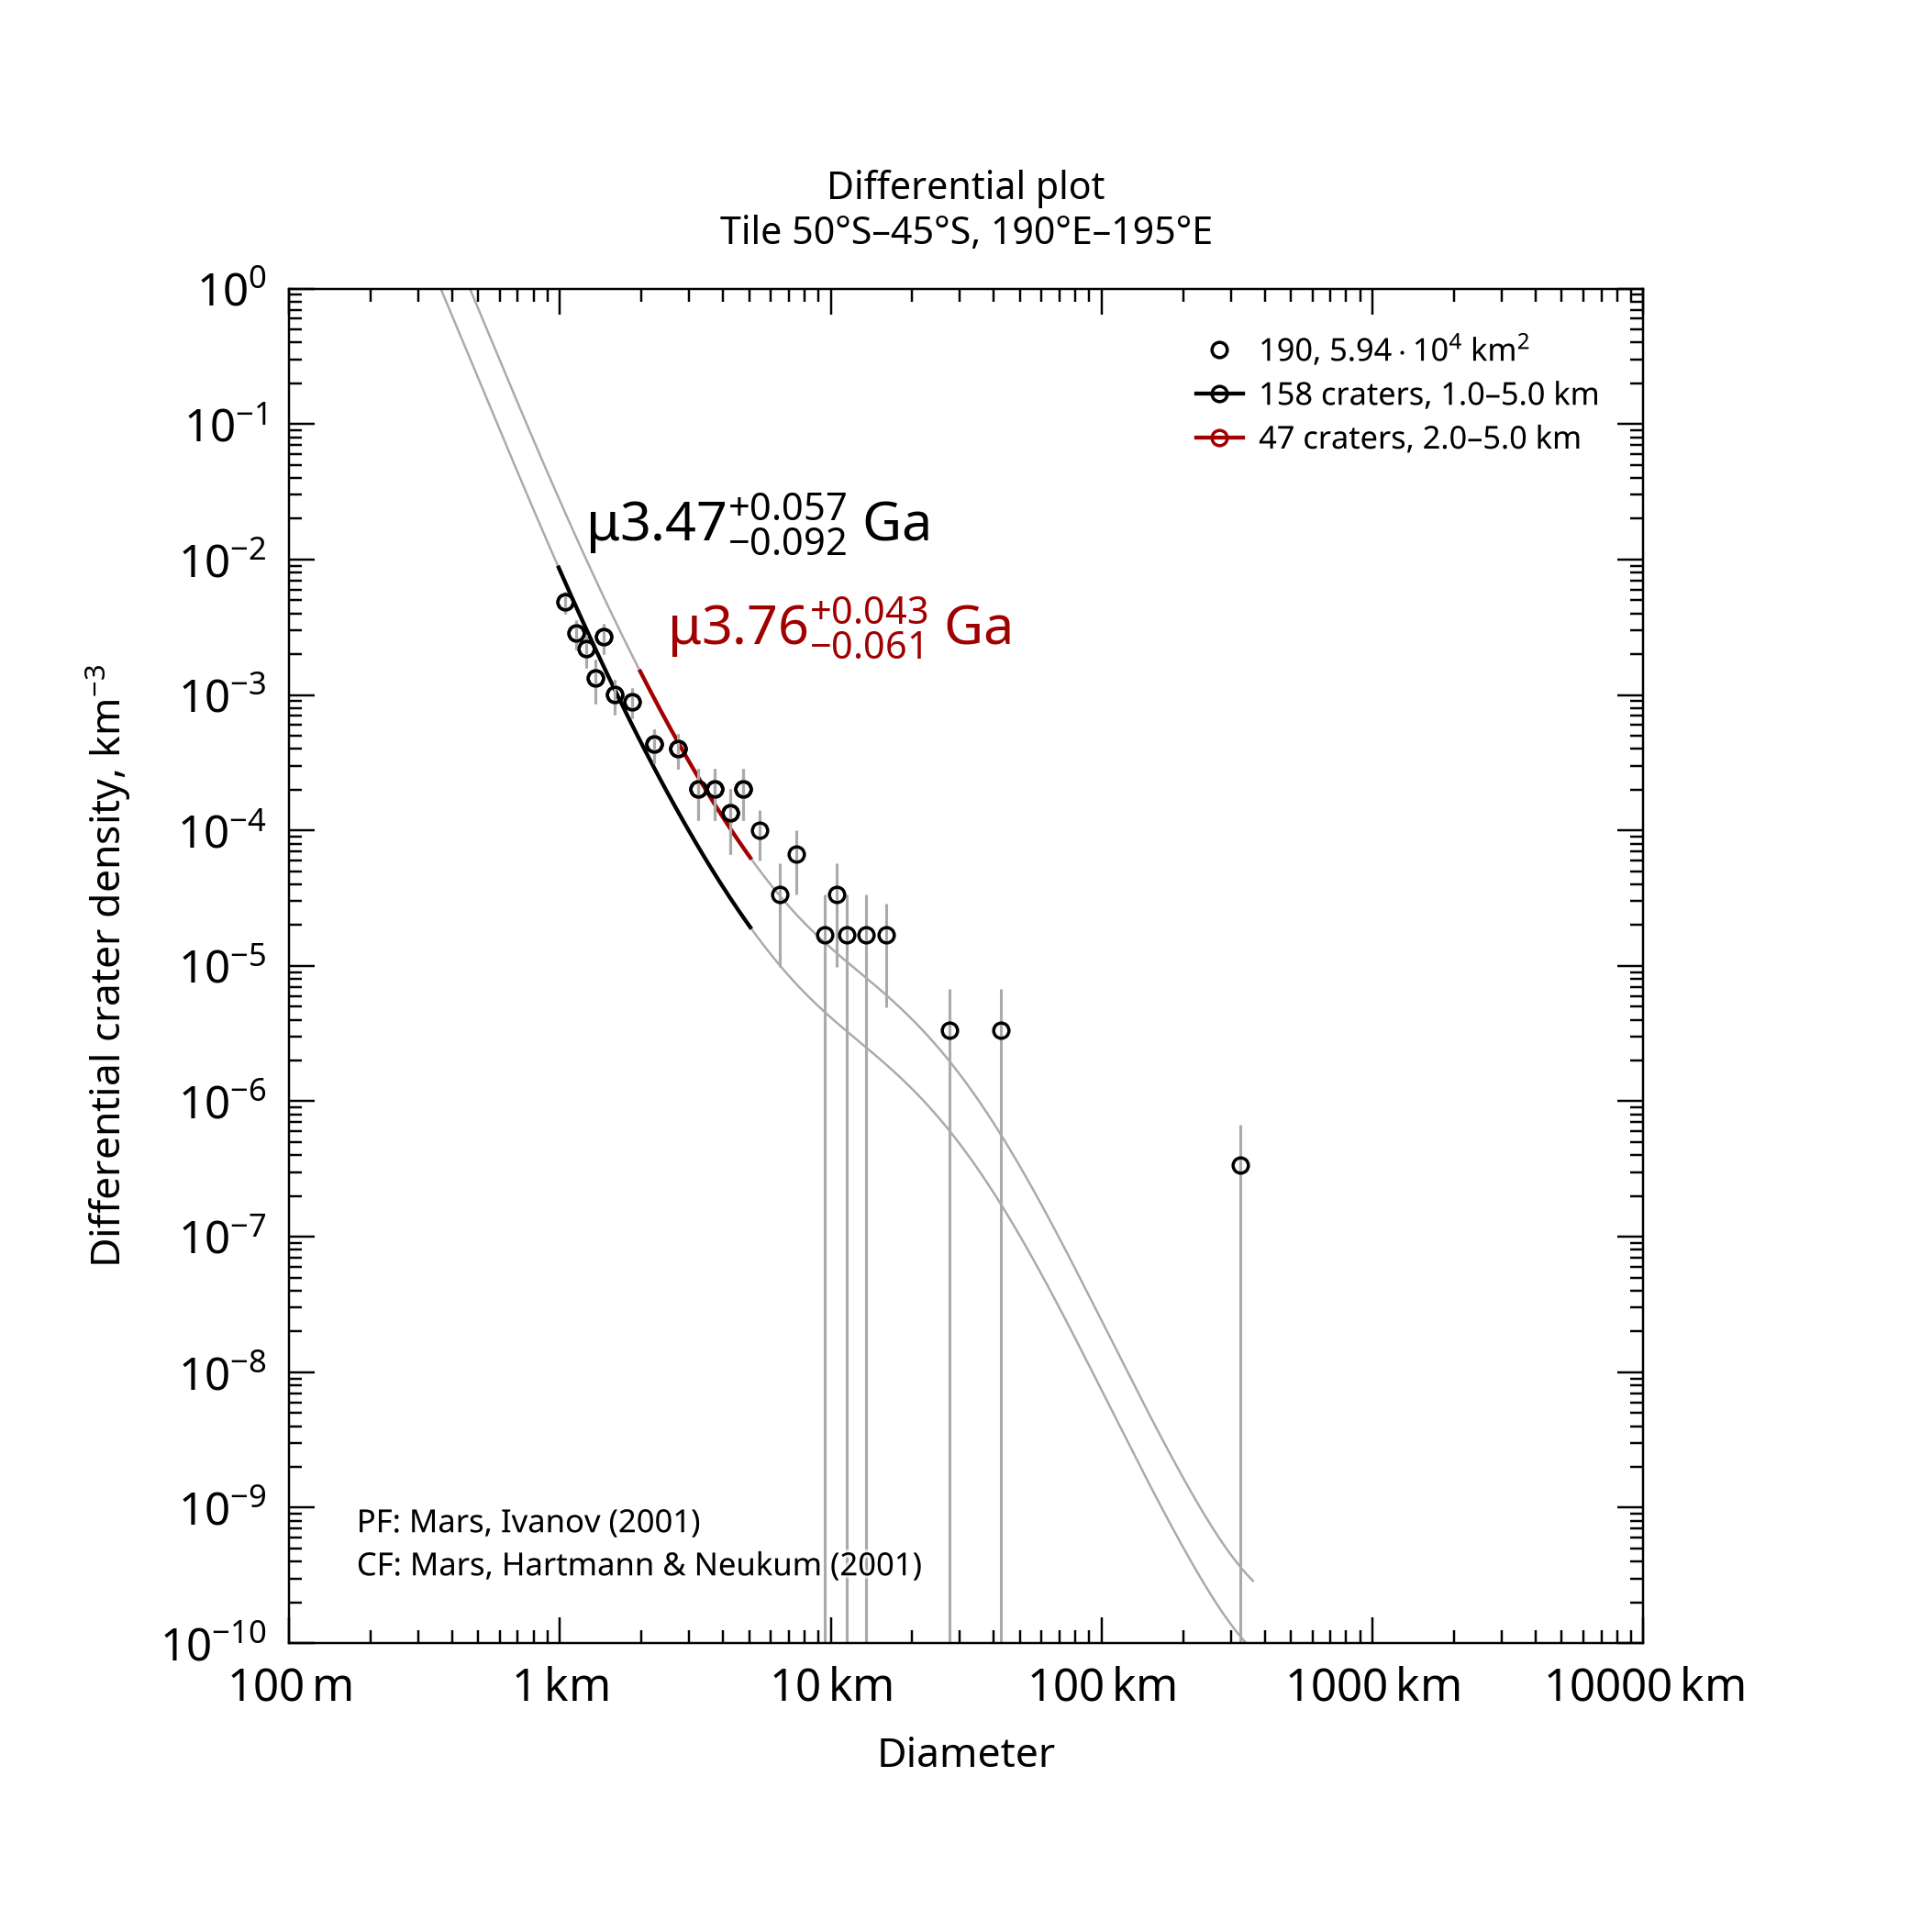

The file beside this chart, header and first rows:
, , , , , , , , , , , , , , , , , , , , Formatted values [paste MathML into Word…
, , , , , , , , , , , , , , , , , , , , , MathML, , Latex
Name, Area, Binning, d_min, d_max, Method, Resurf, N, N_event, Age, Age-, Age+, a0, a0-, a0+, N(1), N(1)-, N(1)+, Source, , Range, Age, N(1), Age
190, 59358, pseudo-log, 1, 5, d-fit, 0, 158.0, 158, 3.47, 3.38, 3.53, -2.584, -2.671, -2.511, 2.61e-03, 2.13e-03, 3.08e-03, tiles_scc/tile_lat-50_lon+190.scc, , 1.0–5.0 km, <math xmlns="http://www.w3.org/1998/Math…, <math xmlns="http://www.w3.org/1998/Math…, $\mu3.47^{+0.057}_{-0.092}$ Ga
190, 59358, pseudo-log, 2, 5, d-fit, 0, 47.0, 47, 3.76, 3.7, 3.8, -2.07, -2.209, -1.965, 8.51e-03, 6.18e-03, 1.08e-02, tiles_scc/tile_lat-50_lon+190.scc, , 2.0–5.0 km, <math xmlns="http://www.w3.org/1998/Math…, <math xmlns="http://www.w3.org/1998/Math…, $\mu3.76^{+0.043}_{-0.061}$ Ga
